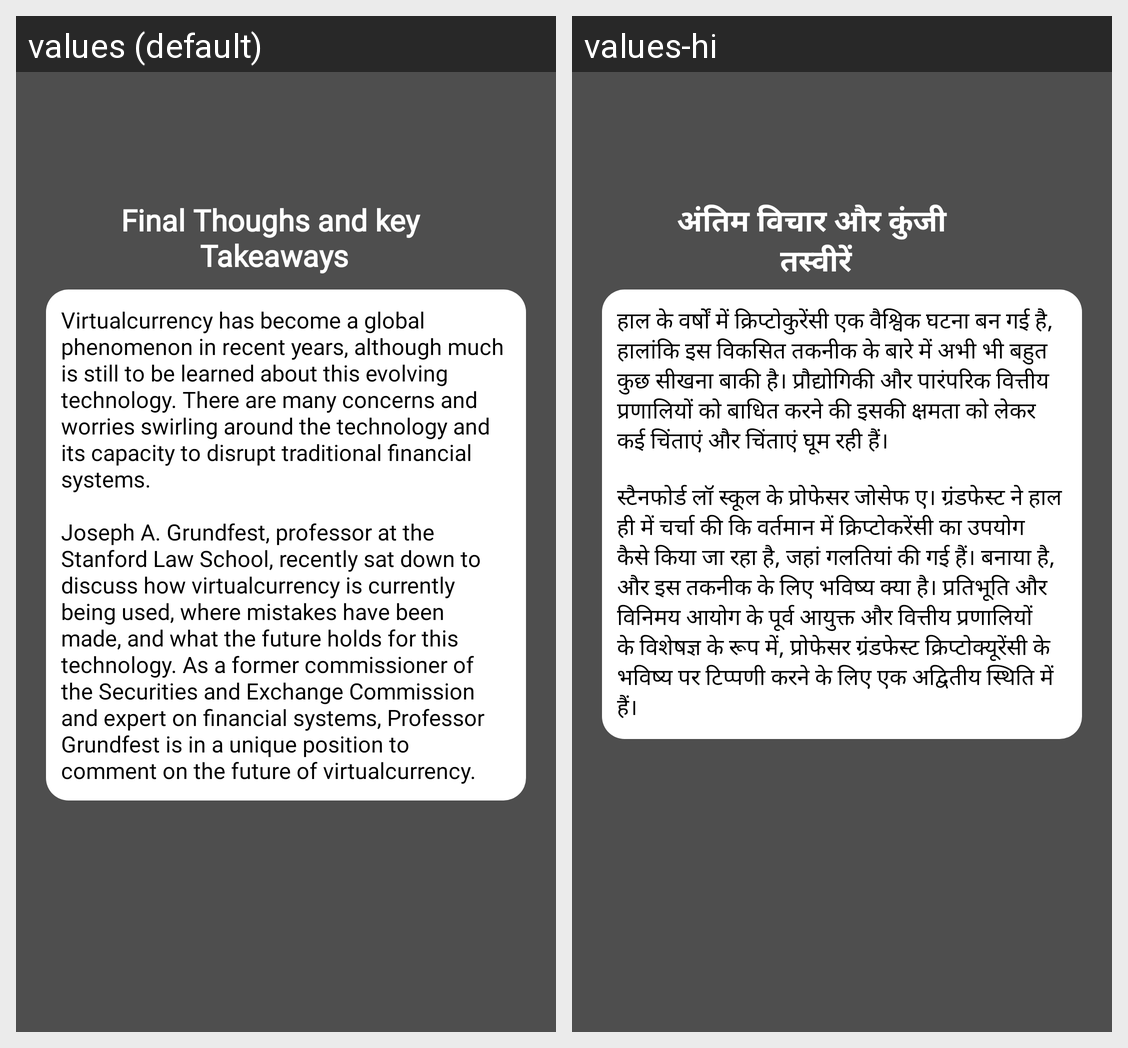

Here is an Android app screen in its default locale and in the app's own translations. Write out the translated-string differences for the strings that appear on this screen.
Android screen res/layout/activity_key.xml rendered under 2 locales, left to right: values (default), values-hi. Device: Nexus 5 (rendered at 1080×1920; each locale shown at half size, 540×960, under a caption strip naming it); theme Theme.Crypto.
Strings drawn on this screen, with the default value and each locale's value (text and hints the layout hard-codes, and strings that could not be matched under every locale, appear in the picture but are not listed):

key
  values: Final Thoughs and key 
      Takeaways
  values-hi: अंतिम विचार और कुंजी 
      तस्वीरें

str7
  values: Virtualcurrency has become a global phenomenon in recent years, although much is still to be learned about this evolving technology. There are many concerns and worries swirling around the technology and its capacity to disrupt traditional financial systems.
      
      Joseph A. Grundfest, professor at the Stanford Law School, recently sat down to discuss how virtualcurrency is currently being used, where …[clipped]
  values-hi: हाल के वर्षों में क्रिप्टोकुरेंसी एक वैश्विक घटना बन गई है, हालांकि इस विकसित तकनीक के बारे में अभी भी बहुत कुछ सीखना बाकी है। प्रौद्योगिकी और पारंपरिक वित्तीय प्रणालियों को बाधित करने की इसकी क्षमता को लेकर कई चिंताएं और चिंताएं घूम रही हैं।
      
      स्टैनफोर्ड लॉ स्कूल के प्रोफेसर जोसेफ ए। ग्रंडफेस्ट ने हाल ही में चर्चा की कि वर्तमान में क्रिप्टोकरेंसी का उपयोग कैसे किया जा रहा है, जहां गलतियां की गई …[clipped]
